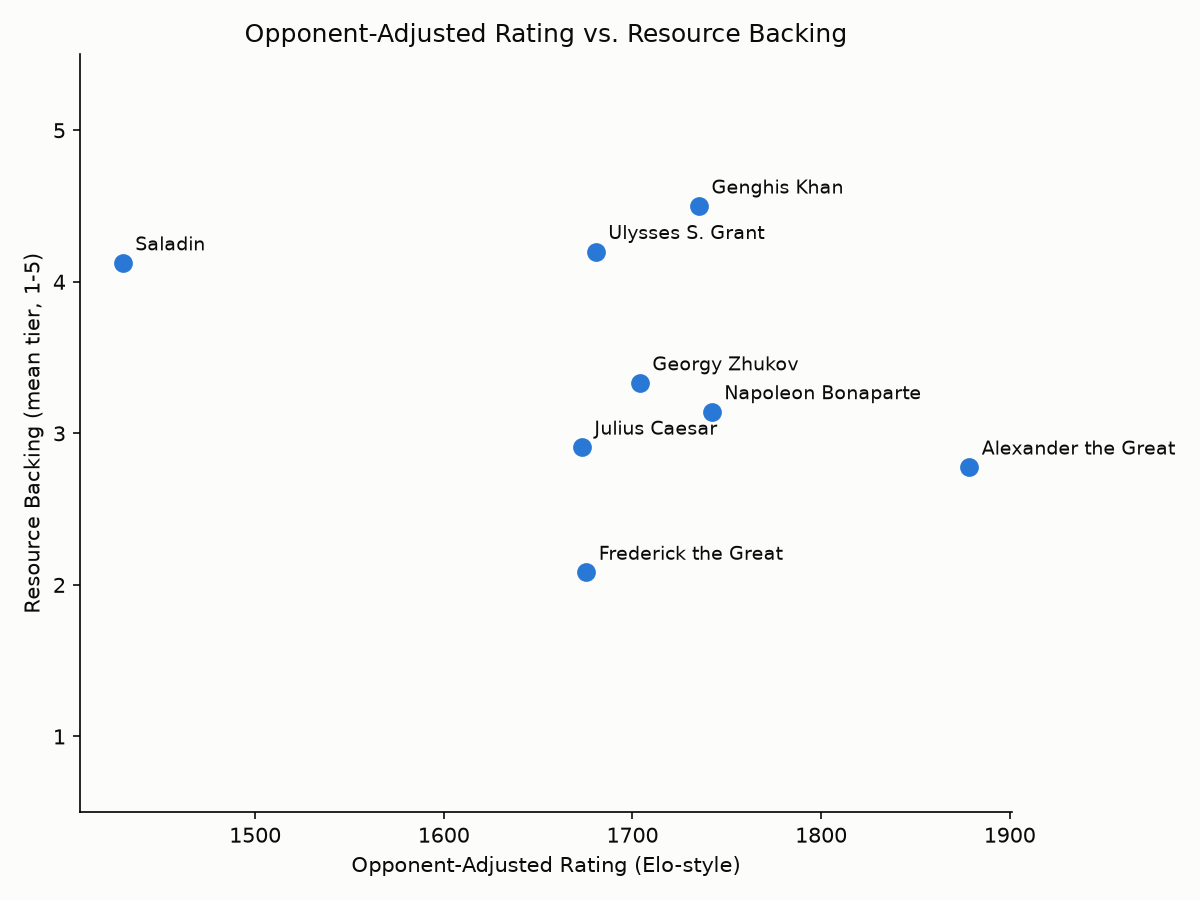

The data file committed next to this chart (first rows):
general_id, display_name, oar_rating, avg_resource_backing_tier
alexander-the-great, Alexander the Great, 1878, 2.778
frederick-the-great, Frederick the Great, 1676, 2.083
genghis-khan, Genghis Khan, 1735, 4.5
georgy-zhukov, Georgy Zhukov, 1704, 3.333
julius-caesar, Julius Caesar, 1673, 2.909
napoleon-bonaparte, Napoleon Bonaparte, 1742, 3.143
saladin, Saladin, 1430, 4.125
ulysses-s-grant, Ulysses S. Grant, 1681, 4.2
